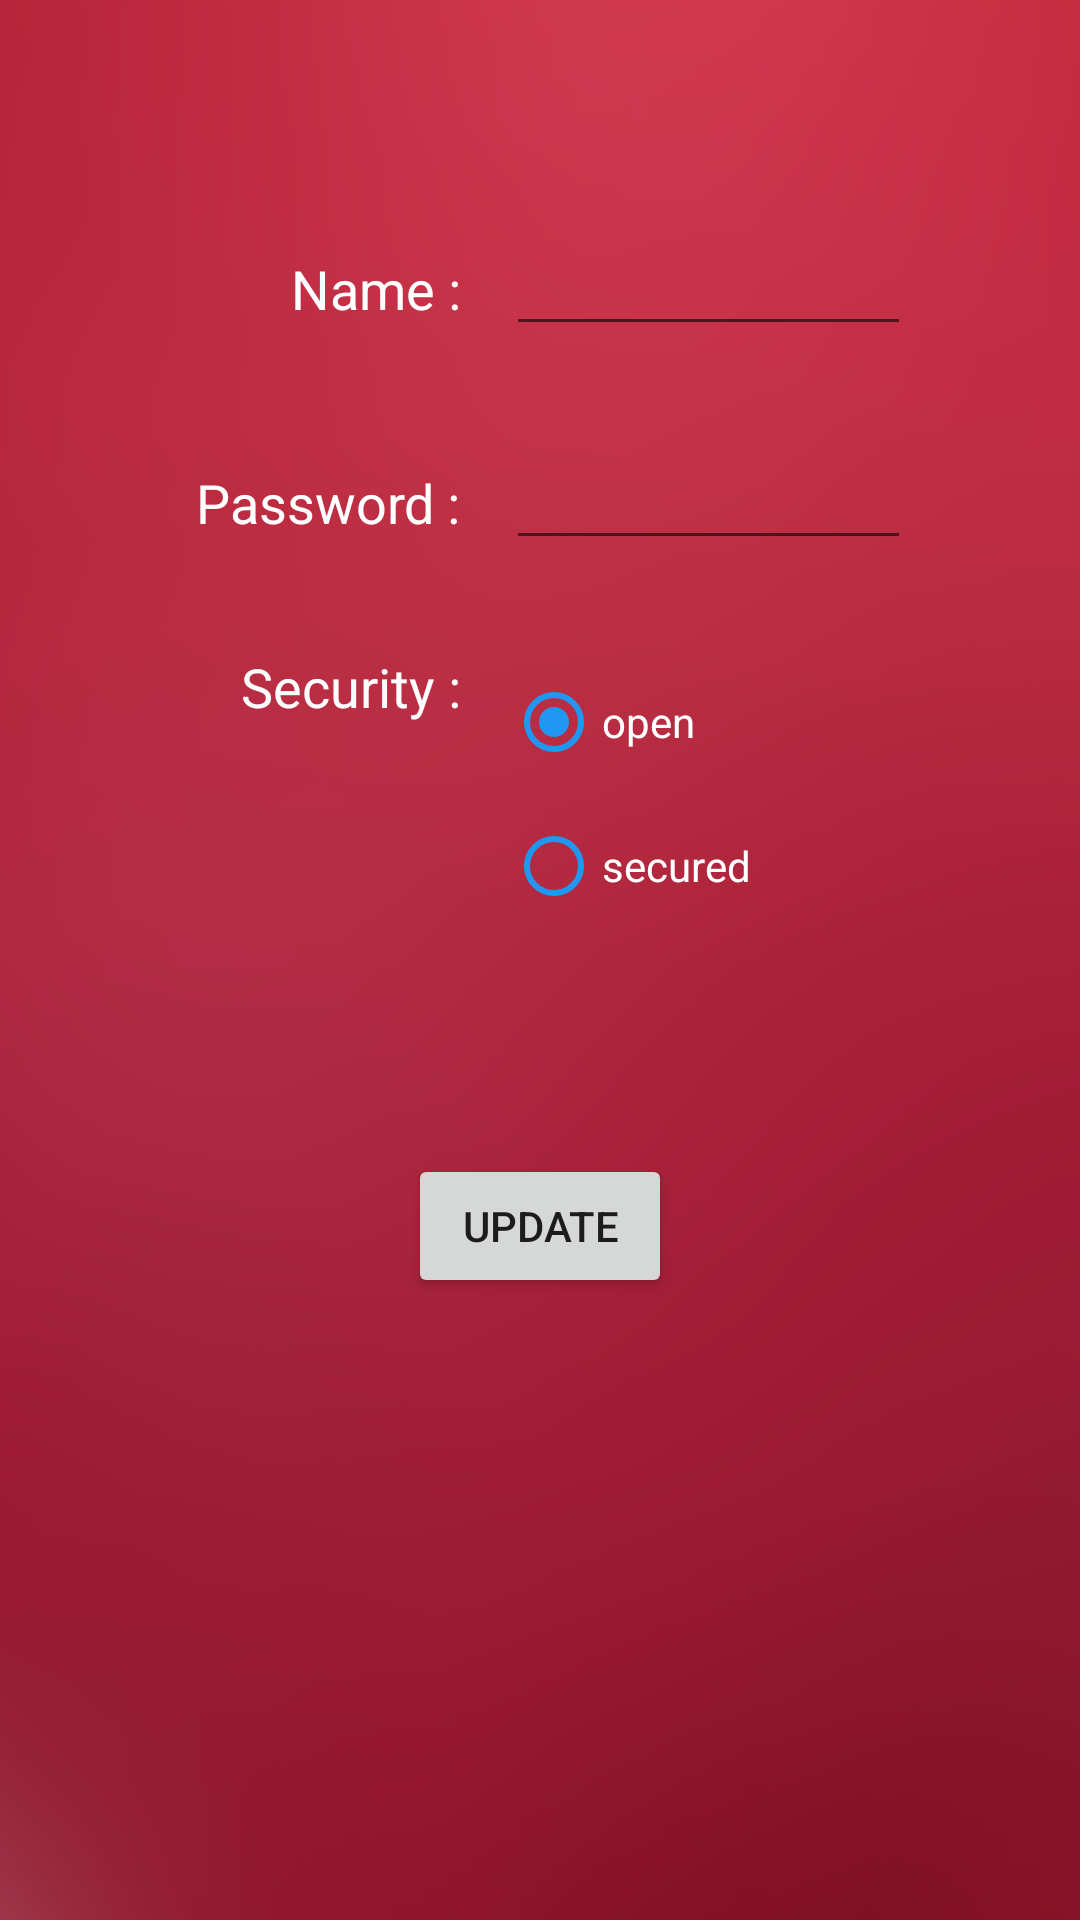

Here is an Android app screen rendered from its layout file. Give the layout XML and the strings, colors and styles it references.
<!-- AndroidManifest.xml: application theme AppTheme -->
<!-- res/layout/setting_fragment.xml -->
<?xml version="1.0" encoding="utf-8"?>
<RelativeLayout xmlns:android="http://schemas.android.com/apk/res/android"
    android:layout_width="match_parent"
    android:background="@drawable/appbackground"
    android:layout_height="match_parent">


    <RelativeLayout
        android:layout_width="match_parent"
        android:layout_height="wrap_content"
        android:layout_centerHorizontal="true"
        android:gravity="center_horizontal"
        android:id="@+id/relativeLayout2">

        <EditText
            android:id="@+id/edtdvicenam"
            android:layout_width="135dp"
            android:layout_height="wrap_content"
            android:layout_alignParentTop="true"
            android:layout_centerHorizontal="true"
            android:layout_marginTop="74dp"
            android:layout_centerVertical="true"
            android:focusable="true"
            android:textColor="#ffffff"
            />

        <EditText
            android:id="@+id/edtdevicepass"
            android:layout_width="135dp"
            android:layout_height="wrap_content"
            android:layout_alignStart="@+id/edtdvicenam"
            android:layout_below="@+id/edtdvicenam"
            android:layout_marginTop="30dp"
            android:inputType="numberPassword"
            android:focusable="true"
            android:layout_centerVertical="true"
            android:textColor="#ffffff"
            />

        <TextView
            android:id="@+id/textView24"
            android:layout_width="wrap_content"
            android:layout_height="wrap_content"
            android:layout_alignBaseline="@+id/edtdvicenam"
            android:layout_marginEnd="15dp"
            android:layout_toStartOf="@+id/edtdvicenam"
            android:text="Name :"
            android:textAppearance="?android:attr/textAppearanceMedium"
            android:textColor="#ffffff" />

        <TextView
            android:id="@+id/textView25"
            android:layout_width="wrap_content"
            android:layout_height="wrap_content"
            android:layout_alignBaseline="@+id/edtdevicepass"
            android:layout_alignEnd="@+id/textView24"
            android:text="Password :"
            android:textAppearance="?android:attr/textAppearanceMedium"
            android:textColor="#ffffff" />

        <RadioGroup
            android:id="@+id/radioSex"
            android:layout_width="wrap_content"
            android:layout_height="wrap_content"
            android:layout_alignStart="@+id/edtdevicepass"
            android:layout_below="@+id/edtdevicepass"
            android:layout_marginTop="30dp">

            <RadioButton
                android:id="@+id/radioMale"
                android:layout_width="wrap_content"
                android:layout_height="wrap_content"
                android:buttonTint="@color/stscolor"
                android:checked="true"
                android:text="open"
                android:textColor="#ffffff" />

            <RadioButton
                android:id="@+id/radioFemale"
                android:layout_width="wrap_content"
                android:layout_height="wrap_content"
                android:buttonTint="@color/stscolor"
                android:text="secured"
                android:textColor="#ffffff"
                android:checked="false" />

        </RadioGroup>

        <TextView
            android:id="@+id/textView26"
            android:layout_width="wrap_content"
            android:layout_height="wrap_content"
            android:layout_alignEnd="@+id/textView25"
            android:layout_alignParentStart="true"
            android:layout_alignTop="@+id/radioSex"
            android:gravity="end"
            android:text="Security :"
            android:textAppearance="?android:attr/textAppearanceMedium"
            android:textColor="#ffffff" />

    </RelativeLayout>

    <Button
        android:id="@+id/btnupdatesetting"
        android:layout_width="wrap_content"
        android:layout_height="wrap_content"
        android:text="Update"
        android:layout_below="@+id/relativeLayout2"
        android:layout_centerHorizontal="true"
        android:layout_marginTop="72dp" />

</RelativeLayout>
<!-- resources referenced by this layout -->
<resources>
  <color name="stscolor">#2196f3</color>
  <!-- drawable appbackground: png bitmap (drawable-mdpi, 106936 bytes) -->
</resources>
